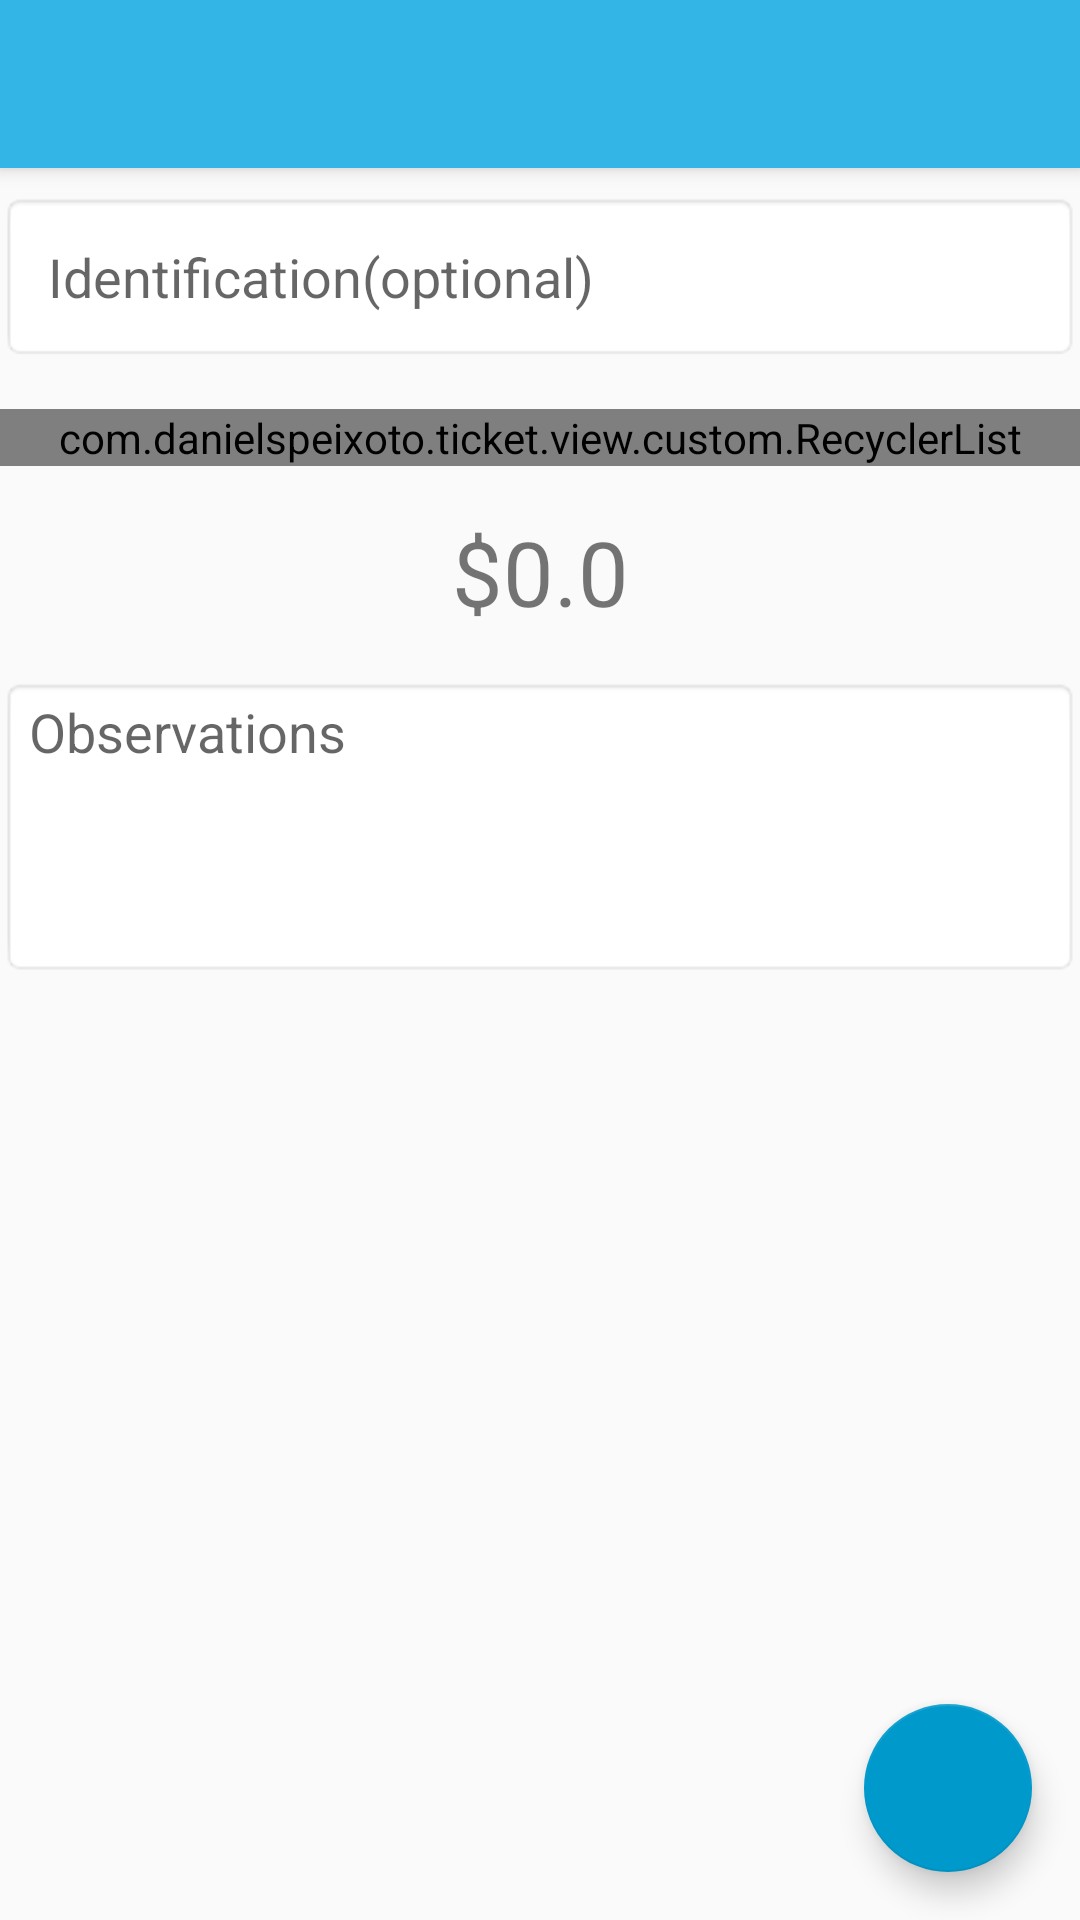

Here is an Android app screen rendered from its layout file. Give the layout XML and the strings, colors and styles it references.
<!-- AndroidManifest.xml: application theme AppTheme.NoActionBar -->
<!-- res/layout/activity_insert_ticket.xml -->
<?xml version="1.0" encoding="utf-8"?>
<android.support.design.widget.CoordinatorLayout
    xmlns:android="http://schemas.android.com/apk/res/android"
    xmlns:app="http://schemas.android.com/apk/res-auto"
    xmlns:tools="http://schemas.android.com/tools"
    android:layout_width="match_parent"
    android:layout_height="match_parent"
    android:fitsSystemWindows="true"
    tools:context="com.danielspeixoto.ticket.view.activity.TicketDataActivity">

    <android.support.design.widget.AppBarLayout
        android:layout_width="match_parent"
        android:layout_height="wrap_content"
        android:theme="@style/AppTheme.NoActionBar.AppBarOverlay">

        <android.support.v7.widget.Toolbar
            android:id="@+id/toolbar"
            android:layout_width="match_parent"
            android:layout_height="?attr/actionBarSize"
            android:background="?attr/colorPrimary"
            app:popupTheme="@style/AppTheme.NoActionBar.PopupOverlay"/>

    </android.support.design.widget.AppBarLayout>

    <include layout="@layout/content_insert_ticket"/>

    <android.support.design.widget.FloatingActionButton
        android:id="@+id/nextButton"
        android:layout_width="wrap_content"
        android:layout_height="wrap_content"
        android:layout_gravity="bottom|end"
        android:layout_margin="@dimen/fab_margin"
        app:srcCompat="@drawable/ic_send_black_24dp"/>


</android.support.design.widget.CoordinatorLayout>
<!-- res/layout/content_insert_ticket.xml (included above) -->
<?xml version="1.0" encoding="utf-8"?>
<android.support.v4.widget.NestedScrollView
    xmlns:android="http://schemas.android.com/apk/res/android"
    xmlns:app="http://schemas.android.com/apk/res-auto"
    xmlns:tools="http://schemas.android.com/tools"
    android:id="@+id/content_ticket_data"
    android:layout_width="match_parent"
    android:layout_height="match_parent"
    android:clipToPadding="false"
    app:layout_behavior="@string/appbar_scrolling_view_behavior"
    tools:context="com.danielspeixoto.ticket.view.activity.TicketDataActivity"
    tools:showIn="@layout/activity_insert_ticket">

    <LinearLayout
        android:layout_width="match_parent"
        android:layout_height="wrap_content"
        android:orientation="vertical"
        android:paddingBottom="8dp"
        android:paddingTop="8dp">

        <EditText
            android:id="@+id/idEdit"
            android:layout_width="match_parent"
            android:layout_height="wrap_content"
            android:layout_marginBottom="16dp"
            android:background="@android:drawable/editbox_background"
            android:ems="10"
            android:hint="@string/identification"
            android:inputType="textPersonName"
            android:padding="16dp"/>

        <com.danielspeixoto.ticket.view.custom.RecyclerList
            android:id="@+id/offersList"
            android:layout_width="match_parent"
            android:layout_height="wrap_content"
            tools:listitem="@layout/adapter_offer_buy"/>

        <TextView
            android:id="@+id/priceText"
            android:layout_width="match_parent"
            android:layout_height="wrap_content"
            android:layout_margin="15dp"
            android:gravity="center"
            android:text="$0.0"
            android:textSize="@dimen/label_text"/>

        <EditText
            android:id="@+id/observationsEdit"
            android:layout_width="match_parent"
            android:layout_height="wrap_content"
            android:layout_marginBottom="16dp"
            android:background="@android:drawable/editbox_background"
            android:ems="10"
            android:gravity="start"
            android:hint="@string/observations"
            android:inputType="textPersonName"
            android:minHeight="100dp"/>

    </LinearLayout>

</android.support.v4.widget.NestedScrollView>
<!-- res/layout/adapter_offer_buy.xml (included above) -->
<?xml version="1.0" encoding="utf-8"?>
<android.support.v7.widget.CardView
    xmlns:android="http://schemas.android.com/apk/res/android"
    android:id="@+id/item"
    android:layout_width="match_parent"
    android:layout_height="wrap_content"
    android:layout_marginBottom="4dp"
    android:layout_marginLeft="8dp"
    android:layout_marginRight="8dp"
    android:layout_marginTop="4dp">

    <LinearLayout
        android:layout_width="match_parent"
        android:layout_height="match_parent"
        android:gravity="center"
        android:orientation="horizontal"
        android:padding="8dp">

        <com.danielspeixoto.ticket.view.custom.PickAmount
            android:id="@+id/amountPicker"
            android:layout_width="wrap_content"
            android:layout_height="wrap_content"
            android:orientation="horizontal"/>
            />

        <TextView
            android:id="@+id/nameText"
            android:layout_width="wrap_content"
            android:layout_height="wrap_content"
            android:layout_marginLeft="16dp"
            android:layout_weight="1"
            android:text="Name"
            android:textSize="@dimen/text_important"
            android:textStyle="normal|bold"/>

        <TextView
            android:id="@+id/priceText"
            android:layout_width="wrap_content"
            android:layout_height="wrap_content"
            android:text="$0.00"
            android:textSize="@dimen/text_important"
            android:textStyle="normal|bold"
            />


    </LinearLayout>

</android.support.v7.widget.CardView>
<!-- resources referenced by this layout -->
<resources>
  <dimen name="fab_margin">16dp</dimen>
  <dimen name="label_text">30sp</dimen>
  <dimen name="text_important">18sp</dimen>
  <string name="identification">Identification(optional)</string>
  <string name="observations">Observations</string>
  <style name="AppTheme.NoActionBar.AppBarOverlay" parent="ThemeOverlay.AppCompat.Dark.ActionBar" />
  <style name="AppTheme.NoActionBar.PopupOverlay" parent="ThemeOverlay.AppCompat.Light" />
  <style name="AppTheme.NoActionBar">
          <item name="windowActionBar">false</item>
          <item name="windowNoTitle">true</item>
      </style>
</resources>
